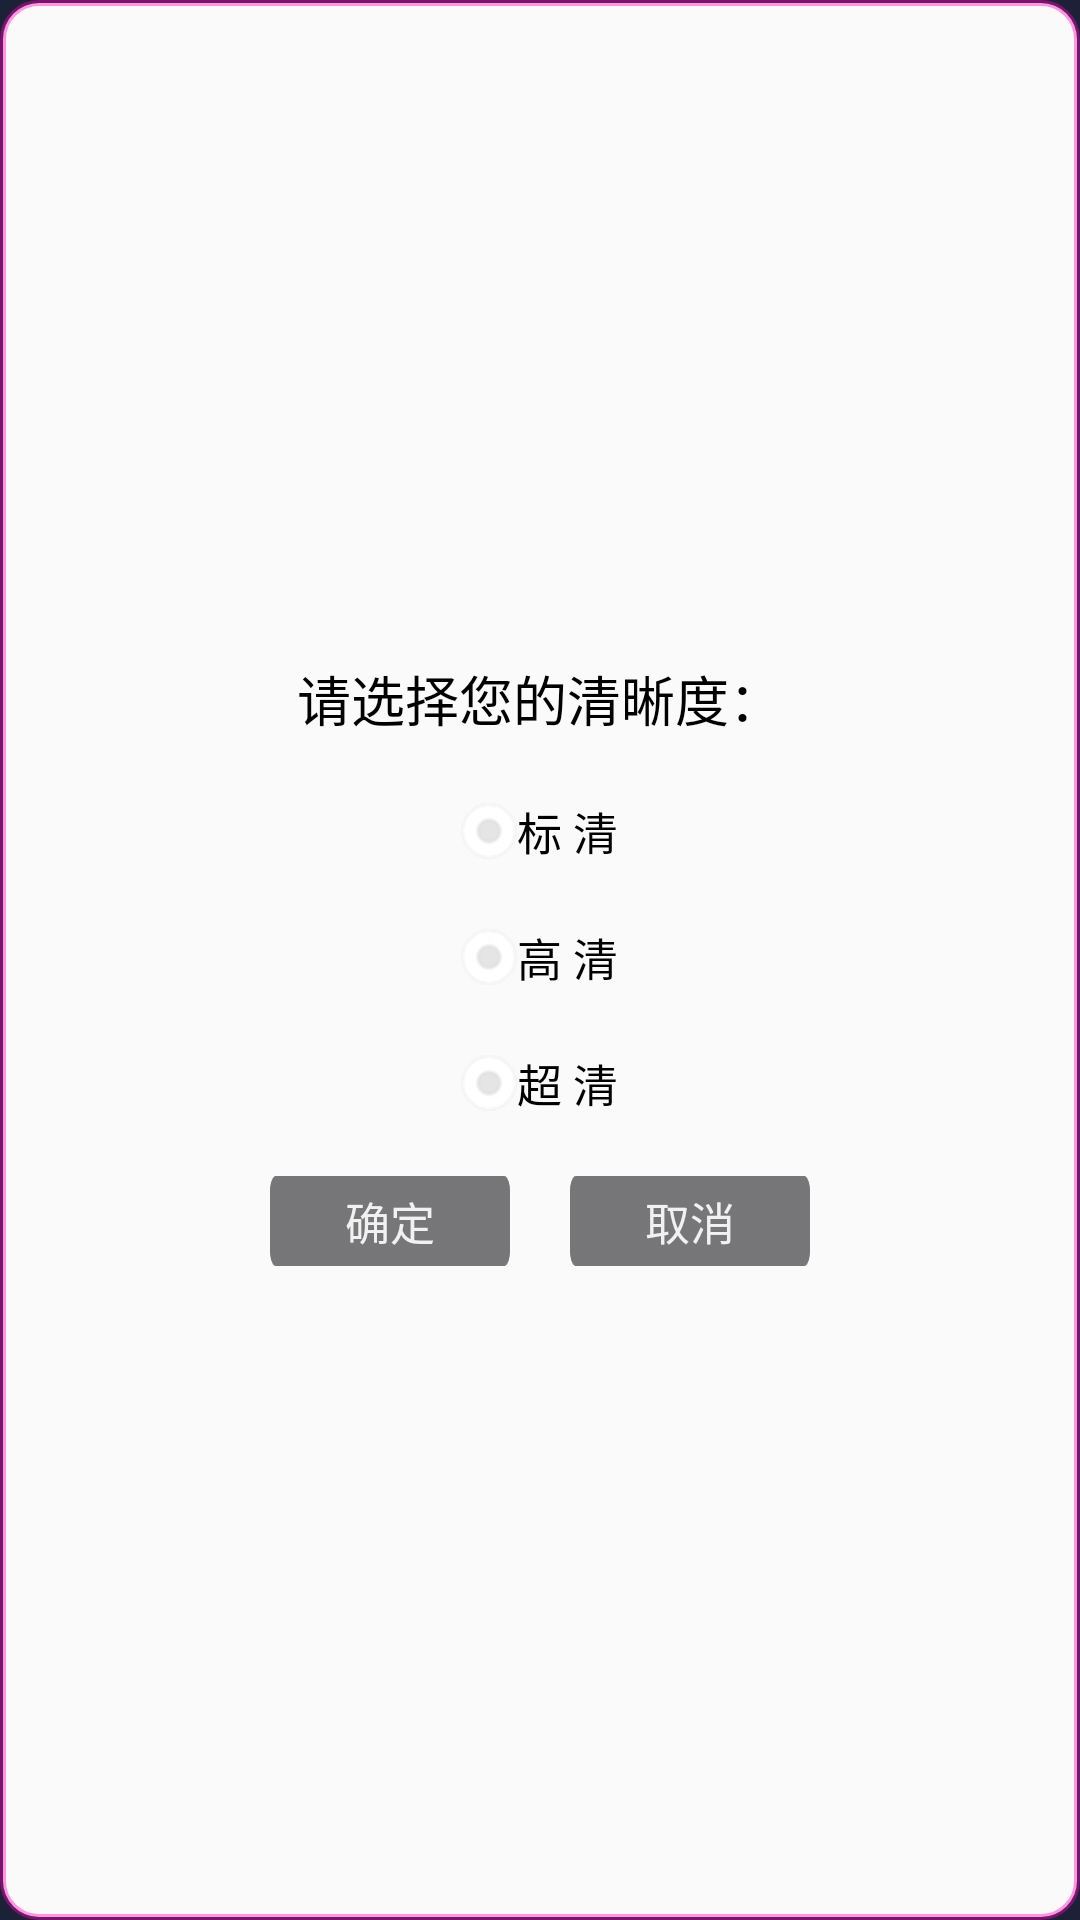

Here is an Android app screen rendered from its layout file. Give the layout XML and the strings, colors and styles it references.
<!-- AndroidManifest.xml: application theme ThemeActivity -->
<!-- res/layout/layout_dialog.xml -->
<?xml version="1.0" encoding="utf-8"?>
<LinearLayout xmlns:android="http://schemas.android.com/apk/res/android"
    android:layout_width="match_parent"
    android:layout_height="match_parent"
    android:background="@drawable/dialog_juxing"
    android:gravity="center"
    android:orientation="vertical">
    <TextView
        android:id="@+id/title"
        android:layout_marginLeft="10dp"
        android:layout_marginRight="10dp"
        android:layout_width="wrap_content"
        android:layout_height="wrap_content"
        android:layout_gravity="center"
        android:paddingTop="14dp"
        android:text="@string/qingxidu"
        android:textColor="#000000"
        android:textSize="18sp" />
<RadioGroup
    android:id="@+id/rg"
    android:layout_width="match_parent"
    android:layout_height="wrap_content"
    android:orientation="vertical"
    android:gravity="center"
    android:layout_marginTop="10dp">
    <RadioButton
        android:id="@+id/rb_biao"
        android:layout_width="wrap_content"
        android:layout_height="wrap_content"
        android:text="@string/standard_definition"
        android:layout_margin="10dp"
        android:textColor="@color/text_bg"
        android:button="@drawable/radiobutton"
        android:textSize="15sp" />
    <RadioButton
        android:id="@+id/rb_gao"
        android:layout_width="wrap_content"
        android:layout_height="wrap_content"
        android:text="@string/hd"
        android:layout_margin="10dp"
        android:textColor="@color/text_bg"
        android:button="@drawable/radiobutton"
        android:textSize="15sp" />
    <RadioButton
        android:id="@+id/rb_chao"
        android:layout_margin="10dp"
        android:layout_width="wrap_content"
        android:layout_height="wrap_content"
        android:text="@string/super_clear"
        android:textColor="@color/text_bg"
        android:button="@drawable/radiobutton"
        android:textSize="15sp" />
</RadioGroup>
    <LinearLayout
        android:layout_width="wrap_content"
        android:layout_height="wrap_content"
        android:layout_marginLeft="10dp"
        android:layout_marginRight="10dp"
        android:layout_marginBottom="12dp"
        android:orientation="horizontal"
        android:layout_gravity="center"
        android:layout_marginTop="10dp">
        <Button
            android:id="@+id/positiveButton"
            android:layout_width="80dp"
            android:layout_height="30dp"
            android:text="@string/OK"
            android:textSize="15sp"
            android:textColor="#f1f1f1"
            android:background="@drawable/button_selector"
            android:layout_marginRight="10dp"/>
        <Button
            android:id="@+id/negativeButton"
            android:layout_width="80dp"
            android:layout_height="30dp"
            android:textSize="15sp"
            android:text="@string/cancel"
            android:textColor="#f1f1f1"
            android:background="@drawable/button_selector"
            android:layout_marginLeft="10dp"/>
    </LinearLayout>

</LinearLayout>
<!-- resources referenced by this layout -->
<resources>
  <!-- drawable button_selector (drawable) -->
  <?xml version="1.0" encoding="utf-8"?>
  <selector xmlns:android="http://schemas.android.com/apk/res/android">
      <item android:drawable="@mipmap/bigbuttom" android:state_checked="true"></item>
      <item android:drawable="@mipmap/bigbuttom" android:state_pressed="true"></item>
      <item android:drawable="@mipmap/bigbuttom_un" android:state_enabled="false"></item>
      <item android:drawable="@mipmap/bigbuttom_un"></item>
  
  </selector>
  <!-- drawable dialog_juxing (drawable) -->
  <?xml version="1.0" encoding="utf-8"?>
  <shape xmlns:android="http://schemas.android.com/apk/res/android"
      android:shape="rectangle">
      <stroke
          android:width="2dp"
          android:color="#66ff00bb" />
      <solid
          android:color="#fafafa"/>
      <corners
          android:radius="12dp"/>
  
  </shape>
  <!-- drawable radiobutton (drawable) -->
  <?xml version="1.0" encoding="utf-8"?>
  <selector xmlns:android="http://schemas.android.com/apk/res/android">
      <item android:state_enabled="true"
          android:state_checked="true"
          android:drawable="@mipmap/icon"/>
      <item android:state_enabled="true"
          android:state_checked="false"
          android:drawable="@mipmap/icon1"/>
  
  </selector>
  <string name="OK">确定</string>
  <string name="cancel">取消</string>
  <string name="hd">高 清</string>
  <string name="qingxidu">请选择您的清晰度：</string>
  <string name="standard_definition">标 清</string>
  <string name="super_clear">超 清</string>
  <style name="ThemeActivity" mce_bogus="1" parent="android:style/Theme.Black.NoTitleBar">
          <item name="android:windowAnimationStyle">@style/AnimationActivity</item>
          <item name="android:windowBackground">@color/bg_color</item>
      </style>
  <style name="AnimationActivity" mce_bogus="1" parent="@android:style/Animation.Activity">
          
          
          
          
      </style>
  <color name="bg_color">#1c2137</color>
</resources>
